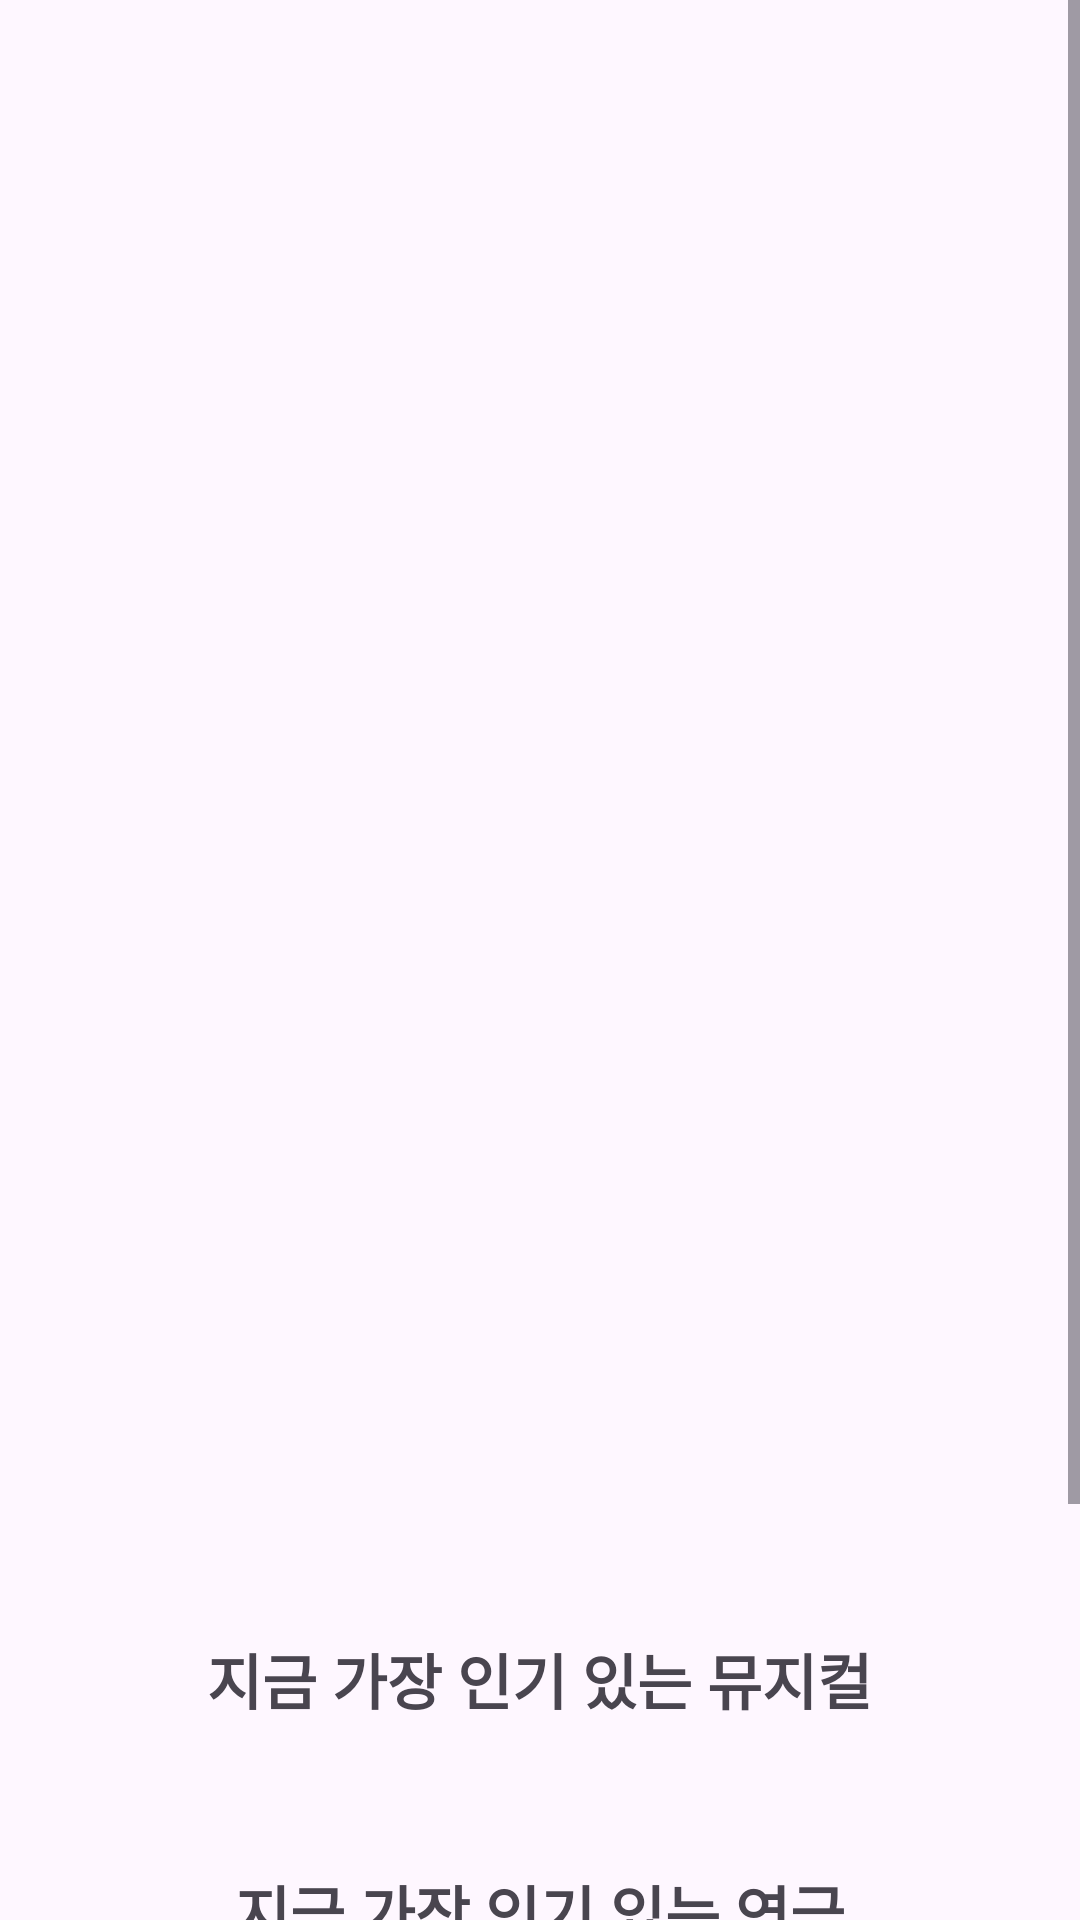

Write the Android layout XML for this screen, with the resource values it uses.
<!-- AndroidManifest.xml: application theme Theme.Whashow -->
<!-- res/layout/fragment_home.xml -->
<?xml version="1.0" encoding="utf-8"?>
<layout
    xmlns:android="http://schemas.android.com/apk/res/android"
    xmlns:app="http://schemas.android.com/apk/res-auto"
    xmlns:tools="http://schemas.android.com/tools"
    tools:context=".ui.home.HomeFragment">

    <androidx.constraintlayout.widget.ConstraintLayout
        android:layout_width="match_parent"
        android:layout_height="match_parent">

        <ScrollView
            android:layout_width="match_parent"
            android:layout_height="match_parent"
            android:fillViewport="true">

            <LinearLayout
                android:layout_width="match_parent"
                android:layout_height="wrap_content"
                android:orientation="vertical"
                android:padding="5dp">

                <androidx.viewpager2.widget.ViewPager2
                    android:id="@+id/viewpager_banner"
                    android:layout_width="match_parent"
                    android:layout_height="500dp"
                    android:orientation="horizontal" />

                <TextView
                    android:id="@+id/popular_title"
                    android:layout_width="wrap_content"
                    android:layout_height="wrap_content"
                    android:layout_marginTop="40dp"
                    android:text="지금 가장 인기 있는 뮤지컬"
                    android:textSize="20sp"
                    android:textStyle="bold"
                    android:layout_gravity="center_horizontal" />

                <RelativeLayout
                    android:id="@+id/rt_popular"
                    android:layout_width="match_parent"
                    android:layout_height="wrap_content"
                    android:layout_marginTop="8dp">
                    <androidx.recyclerview.widget.RecyclerView
                        android:id="@+id/rc_popular"
                        android:layout_width="wrap_content"
                        android:layout_height="wrap_content"
                        android:orientation="horizontal"
                        tools:listitem="@layout/list_grid_recommand_item"
                        tools:itemCount="1"/>
                </RelativeLayout>

                <TextView
                    android:id="@+id/drama_title"
                    android:layout_width="wrap_content"
                    android:layout_height="wrap_content"
                    android:layout_marginTop="40dp"
                    android:text="지금 가장 인기 있는 연극"
                    android:textSize="20sp"
                    android:textStyle="bold"
                    android:layout_gravity="center_horizontal" />

                <RelativeLayout
                    android:id="@+id/rt_drama"
                    android:layout_width="match_parent"
                    android:layout_height="wrap_content"
                    android:layout_marginTop="8dp">
                    <androidx.recyclerview.widget.RecyclerView
                        android:id="@+id/rc_drama"
                        android:layout_width="wrap_content"
                        android:layout_height="wrap_content"
                        android:orientation="horizontal"
                        tools:listitem="@layout/list_grid_recommand_item"
                        tools:itemCount="1"/>
                </RelativeLayout>

                <TextView
                    android:id="@+id/recommand_home_title"
                    android:layout_width="wrap_content"
                    android:layout_height="wrap_content"
                    android:layout_marginTop="30dp"
                    android:text="이런 공연은 어떠신가요"
                    android:textSize="20sp"
                    android:textStyle="bold"
                    android:layout_gravity="center_horizontal" />

                <RelativeLayout
                    android:layout_width="match_parent"
                    android:layout_height="wrap_content"
                    android:layout_marginTop="8dp">

                    <androidx.recyclerview.widget.RecyclerView
                        android:id="@+id/rc_commend"
                        android:layout_width="wrap_content"
                        android:layout_height="wrap_content"
                        android:orientation="horizontal"
                        tools:listitem="@layout/list_grid_recommand_item"
                        tools:itemCount="1"/>
                </RelativeLayout>



                <android.widget.Button
                    android:id="@+id/btn_etiquette"
                    android:layout_width="350dp"
                    android:layout_height="65dp"
                    android:background="@drawable/rounded_button_background1"
                    android:drawableLeft="@drawable/btn_logo1"
                    android:layout_gravity="center"
                    android:layout_marginTop="20dp"
                    android:padding="16dp"
                    android:text="공연 에티켓 알아와쑈!"
                    android:textColor="@android:color/white"
                    android:textSize="18sp"
                    android:textStyle="bold" />

            </LinearLayout>
        </ScrollView>
    </androidx.constraintlayout.widget.ConstraintLayout>
</layout>
<!-- res/layout/list_grid_recommand_item.xml (included above) -->
<?xml version="1.0" encoding="utf-8"?>
<LinearLayout
    xmlns:android="http://schemas.android.com/apk/res/android"
    xmlns:app="http://schemas.android.com/apk/res-auto"
    android:layout_width="180dp"
    android:layout_height="wrap_content"
    android:id="@+id/recommend_item"
    android:orientation="vertical"
    android:layout_marginHorizontal="10dp"
    android:layout_marginBottom="10dp"
    android:layout_marginTop="10dp">

    <ImageView
        android:id="@+id/recommend_poster"
        android:layout_width="180dp"
        android:layout_height="240dp"
        android:scaleType="fitXY"
        android:layout_gravity=""
        android:src="@drawable/img_recommend_post" />

    <TextView
        android:id="@+id/title"
        android:layout_width="match_parent"
        android:layout_height="wrap_content"
        android:layout_marginTop="3dp"
        android:fontFamily="@font/inter_semi_bold"
        android:text="2020 신년 콘서트 VOICE OF THE MAS.."
        android:textColor="@color/black"
        android:textSize="14sp" />

    <TextView
        android:id="@+id/hall"
        android:layout_width="match_parent"
        android:layout_height="wrap_content"
        android:layout_marginTop="3dp"
        android:fontFamily="@font/inter_medium"
        android:text="인천문화예술회관 대공연장 (1.2km)"
        android:textColor="@color/black"
        android:textSize="12sp" />


    <TextView
        android:id="@+id/duration"
        android:layout_width="match_parent"
        android:layout_height="wrap_content"
        android:text="2024.07.12 ~ 2024.10.06"
        android:layout_marginTop="3dp"
        android:textColor="#6D6363"
        android:textSize="12sp" />

</LinearLayout>
<!-- resources referenced by this layout -->
<resources>
  <color name="black">#FF000000</color>
  <!-- drawable btn_logo1: png bitmap (drawable, 1025 bytes) -->
  <!-- drawable img_recommend_post: png bitmap (drawable, 47322 bytes) -->
  <!-- drawable rounded_button_background1 (drawable) -->
  <?xml version="1.0" encoding="utf-8"?>
  <shape xmlns:android="http://schemas.android.com/apk/res/android">
      <solid android:color="#936D8A"/> 
      <corners android:radius="15dp"/>
  </shape>
  <style name="Theme.Whashow" parent="Base.Theme.Whashow" />
  <style name="Base.Theme.Whashow" parent="Theme.Material3.DayNight.NoActionBar">
          
          
      </style>
</resources>
